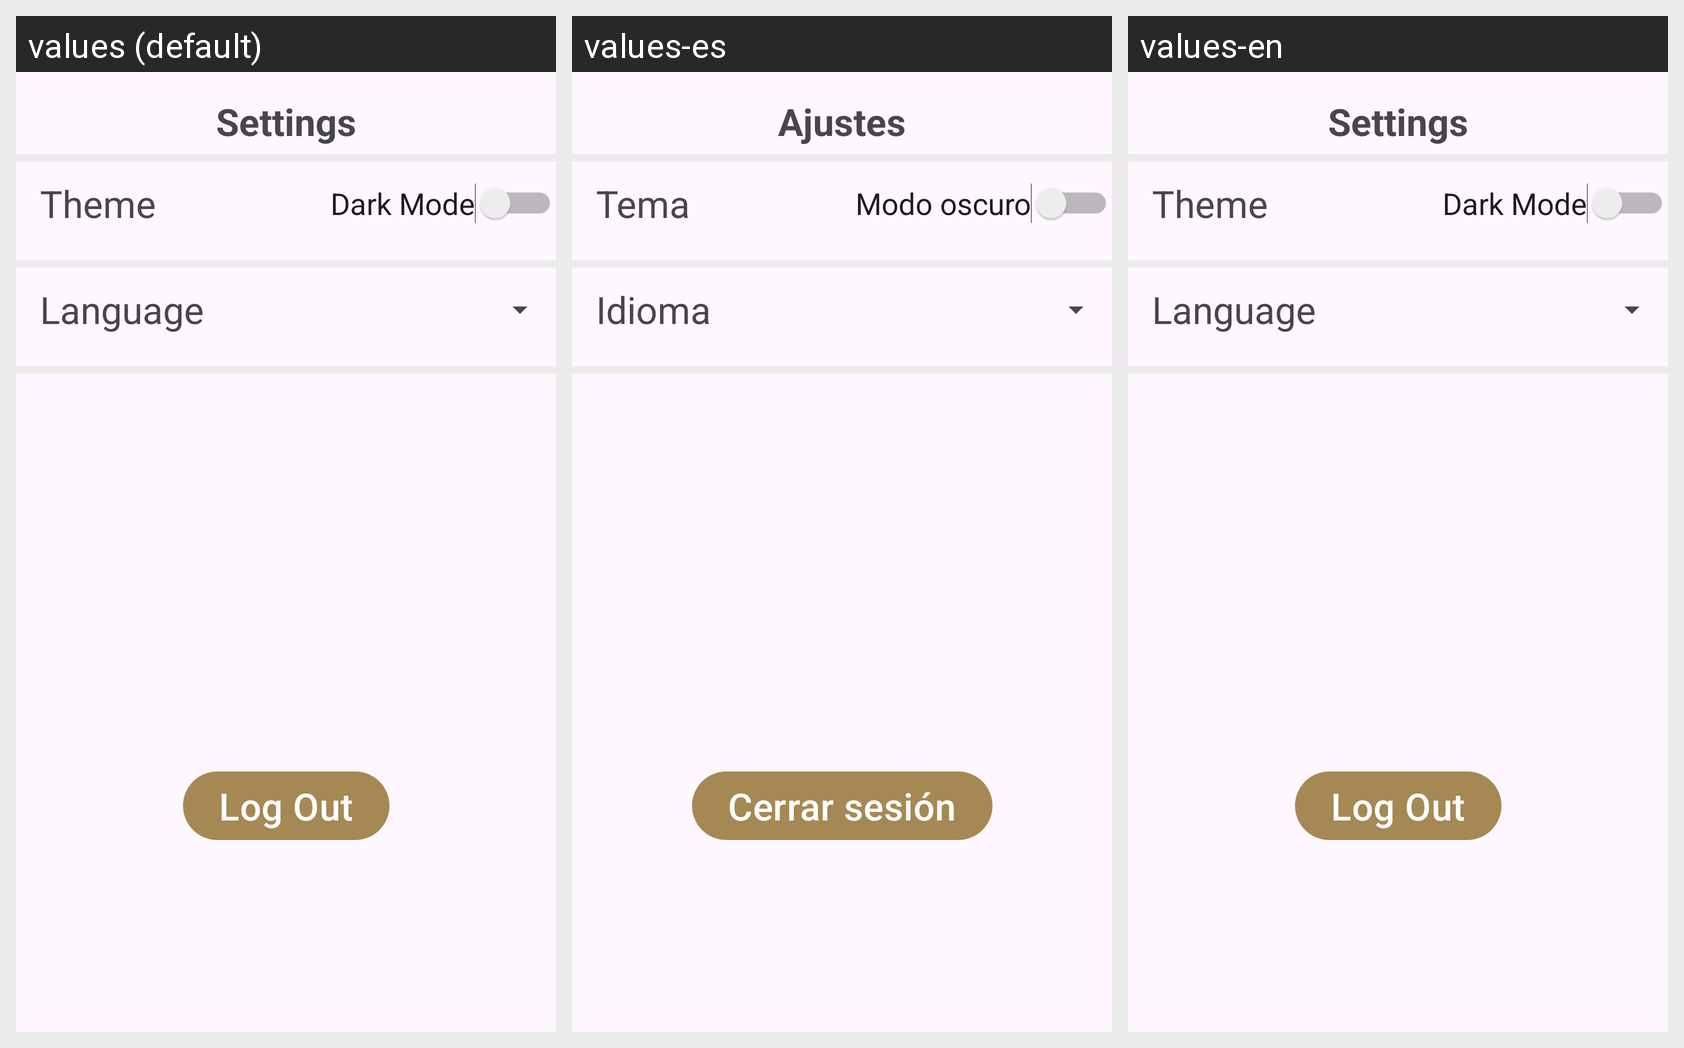

This grid shows one Android layout under several languages. Give, for every string resource on the screen, its name, the default text and each shown locale's text.
Android screen res/layout/fragment_setting.xml rendered under 3 locales, left to right: values (default), values-es, values-en. Device: Nexus 5 (rendered at 1080×1920; each locale shown at half size, 540×960, under a caption strip naming it); theme Theme.PopUpTrip.
Other locales in the repository, not shown: values-de, values-fr, values-zh.
Strings drawn on this screen, with the default value and each locale's value (text and hints the layout hard-codes, and strings that could not be matched under every locale, appear in the picture but are not listed):

title_setting
  values: Settings
  values-es: Ajustes
  values-en: Settings

title_mode
  values: Theme
  values-es: Tema
  values-en: Theme

title_switch
  values: Dark Mode
  values-es: Modo oscuro
  values-en: Dark Mode

title_language
  values: Language
  values-es: Idioma
  values-en: Language

title_logout
  values: Log Out
  values-es: Cerrar sesión
  values-en: Log Out
